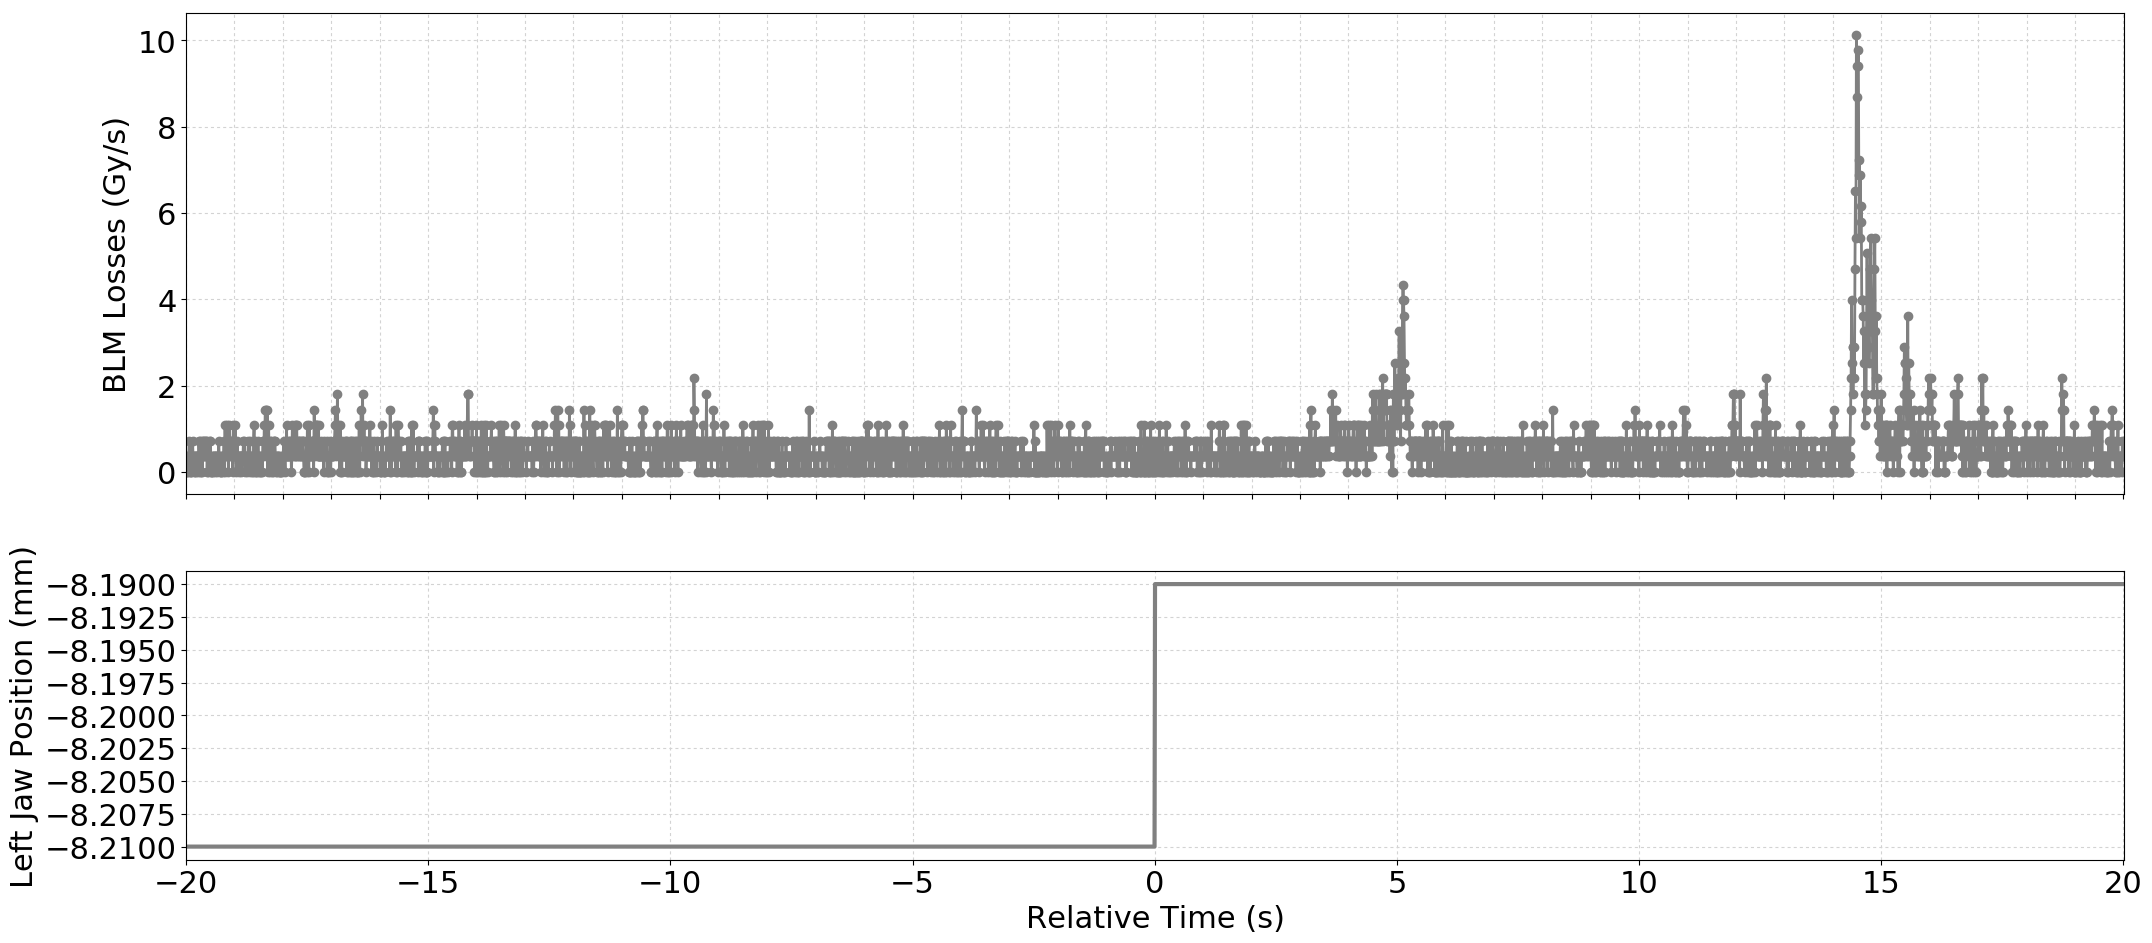

The table this chart was drawn from, first rows:
Timestamp, position, BLMTI.04R6.B1E11_TCSP.A4R6.B1
1493559231410, -8.21, 0.0
1493559231420, -8.21, 0.0
1493559231430, -8.21, 3.6200000000000004e-07
1493559231440, -8.21, 3.6200000000000004e-07
1493559231450, -8.21, 0.0
1493559231460, -8.21, 3.6200000000000004e-07
1493559231470, -8.21, 7.240000000000001e-07
1493559231480, -8.21, 3.6200000000000004e-07
1493559231490, -8.21, 0.0
1493559231500, -8.21, 0.0
1493559231510, -8.21, 0.0
1493559231520, -8.21, 3.6200000000000004e-07
1493559231530, -8.21, 3.6200000000000004e-07
1493559231540, -8.21, 7.240000000000001e-07
1493559231550, -8.21, 3.6200000000000004e-07
1493559231560, -8.21, 0.0
1493559231570, -8.21, 3.6200000000000004e-07
1493559231580, -8.21, 0.0
1493559231590, -8.21, 3.6200000000000004e-07
1493559231600, -8.21, 3.6200000000000004e-07
1493559231610, -8.21, 3.6200000000000004e-07
1493559231620, -8.21, 0.0
1493559231630, -8.21, 3.6200000000000004e-07
1493559231640, -8.21, 3.6200000000000004e-07
1493559231650, -8.21, 3.6200000000000004e-07
1493559231660, -8.21, 0.0
1493559231670, -8.21, 7.240000000000001e-07
1493559231680, -8.21, 3.6200000000000004e-07
1493559231690, -8.21, 0.0
1493559231700, -8.21, 7.240000000000001e-07
1493559231710, -8.21, 0.0
1493559231720, -8.21, 3.6200000000000004e-07
1493559231730, -8.21, 7.240000000000001e-07
1493559231740, -8.21, 0.0
1493559231750, -8.21, 7.240000000000001e-07
1493559231760, -8.21, 3.6200000000000004e-07
1493559231770, -8.21, 7.240000000000001e-07
1493559231780, -8.21, 3.6200000000000004e-07
1493559231790, -8.21, 3.6200000000000004e-07
1493559231800, -8.21, 7.240000000000001e-07
1493559231810, -8.21, 7.240000000000001e-07
1493559231820, -8.21, 3.6200000000000004e-07
1493559231830, -8.21, 7.240000000000001e-07
1493559231840, -8.21, 0.0
1493559231850, -8.21, 3.6200000000000004e-07
1493559231860, -8.21, 0.0
1493559231870, -8.21, 3.6200000000000004e-07
1493559231880, -8.21, 3.6200000000000004e-07
1493559231890, -8.21, 7.240000000000001e-07
1493559231900, -8.21, 3.6200000000000004e-07
1493559231910, -8.21, 7.240000000000001e-07
1493559231920, -8.21, 0.0
1493559231930, -8.21, 0.0
1493559231940, -8.21, 0.0
1493559231950, -8.21, 3.6200000000000004e-07
1493559231960, -8.21, 3.6200000000000004e-07
1493559231970, -8.21, 0.0
1493559231980, -8.21, 3.6200000000000004e-07
1493559231990, -8.21, 3.6200000000000004e-07
1493559232000, -8.21, 3.6200000000000004e-07
... 3,941 more rows
